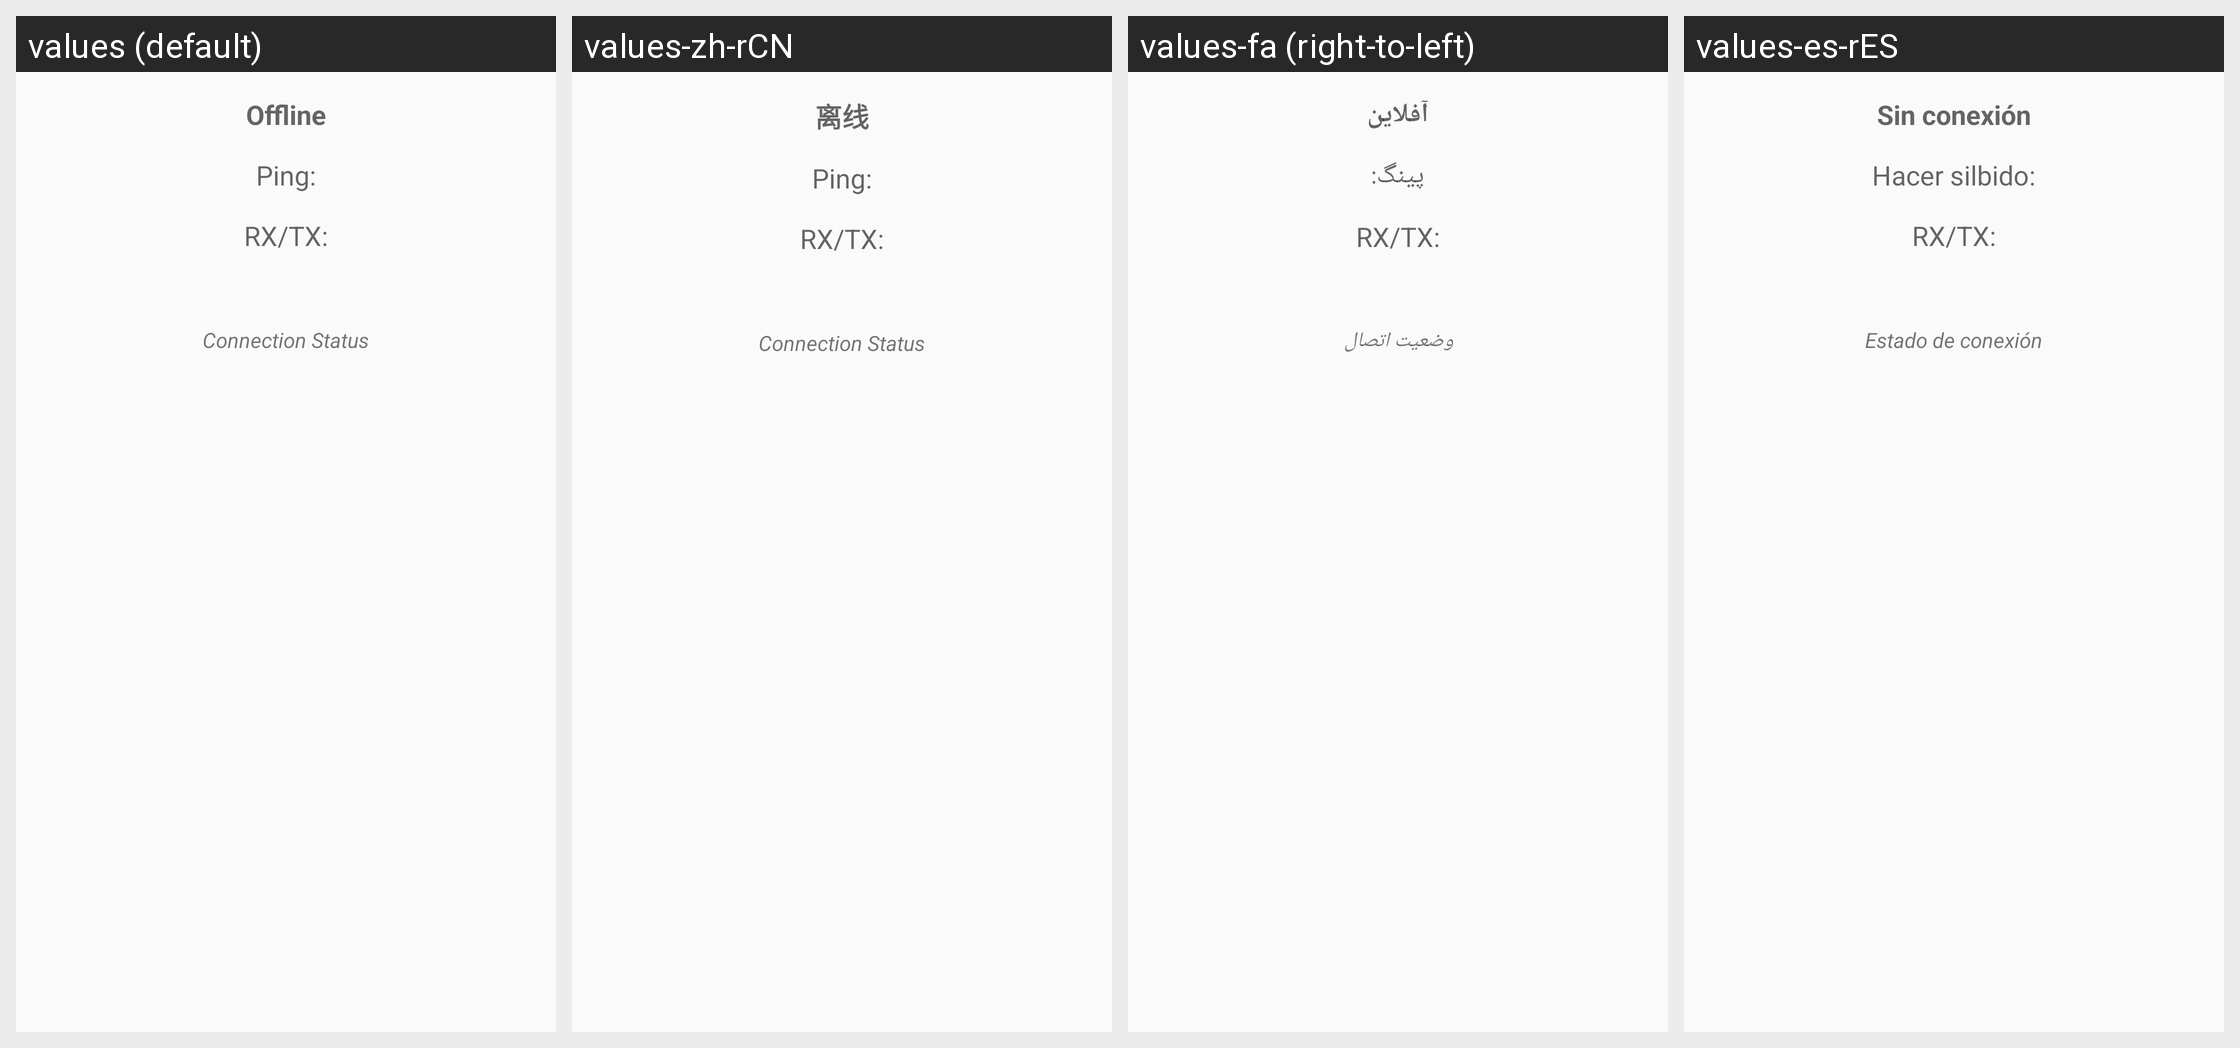

Here is an Android app screen in its default locale and in the app's own translations. Write out the translated-string differences for the strings that appear on this screen.
Android screen res/layout/fragment_main_connstatus.xml rendered under 4 locales, left to right: values (default), values-zh-rCN, values-fa (right-to-left), values-es-rES. Device: Nexus 5 (rendered at 1080×1920; each locale shown at half size, 540×960, under a caption strip naming it); theme AppTheme.
Other locales in the repository, not shown: values-ar, values-ar-rIQ, values-bg, values-es, values-in, values-pl, values-pt, values-pt-rBR, values-pt-rPT, values-ru, values-zh-rTW.
Strings drawn on this screen, with the default value and each locale's value (text and hints the layout hard-codes, and strings that could not be matched under every locale, appear in the picture but are not listed):

stat_offline
  values: Offline
  values-zh-rCN: 离线
  values-fa: آفلاین
  values-es-rES: Sin conexión

label_ping
  values: Ping:
  values-zh-rCN: Ping:
  values-fa: پینگ:
  values-es-rES: Hacer silbido:

label_rxtx
  values: RX/TX:
  values-zh-rCN: RX/TX:
  values-fa: RX/TX:
  values-es-rES: RX/TX:

title_section_connection
  values: Connection Status
  values-zh-rCN: Connection Status
  values-fa: وضعیت اتصال
  values-es-rES: Estado de conexión
